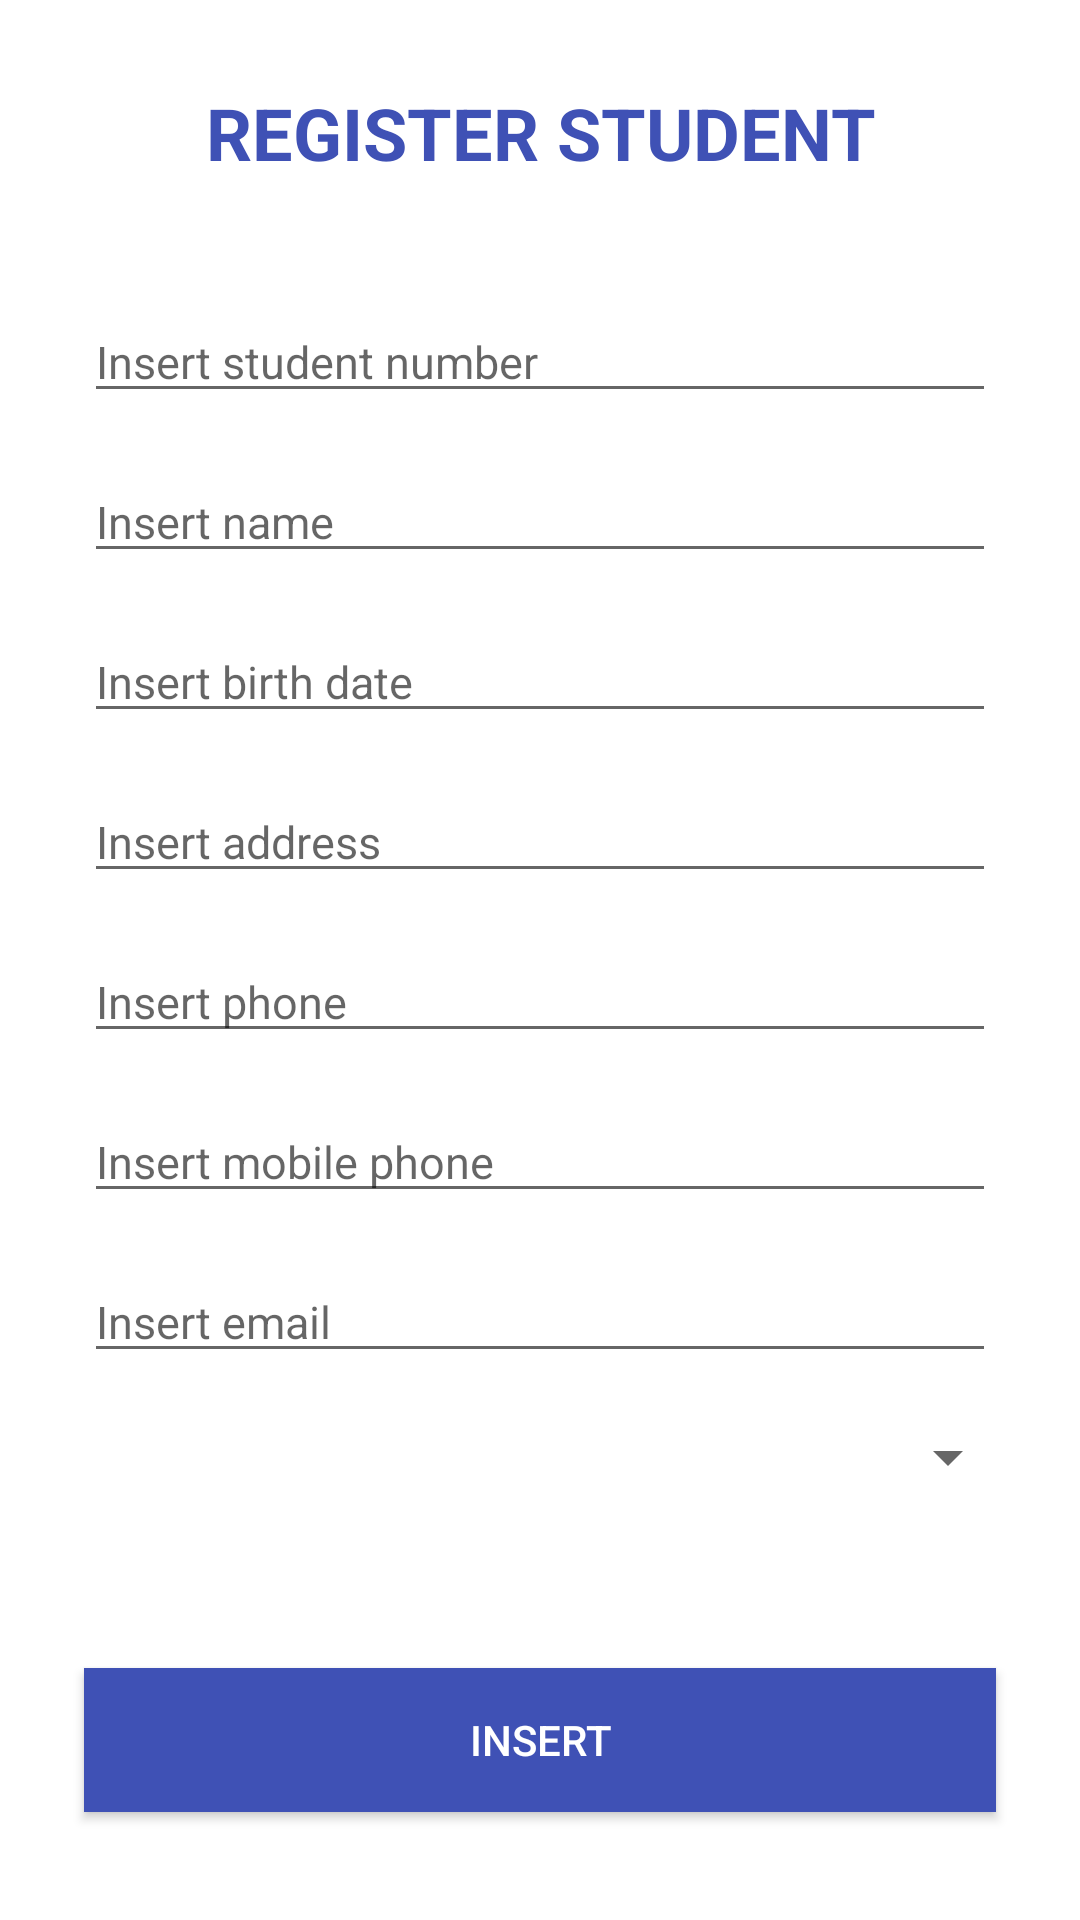

Layout XML and referenced resources for this Android screen:
<!-- AndroidManifest.xml: application theme Theme.SchoolGest -->
<!-- res/layout/activity_form.xml -->
<?xml version="1.0" encoding="utf-8"?>
<androidx.constraintlayout.widget.ConstraintLayout xmlns:android="http://schemas.android.com/apk/res/android"
    xmlns:app="http://schemas.android.com/apk/res-auto"
    xmlns:tools="http://schemas.android.com/tools"
    android:layout_width="match_parent"
    android:layout_height="match_parent"
	android:padding="20dp"
    tools:context=".activities.FormActivity">

    <Button
        android:id="@+id/btn_insert"
        android:layout_width="0dp"
        android:layout_height="wrap_content"
        android:layout_marginStart="8dp"
        android:layout_marginTop="8dp"
        android:layout_marginEnd="8dp"
        android:layout_marginBottom="16dp"
        android:background="#3F51B5"
        android:text="@string/insert"
        android:textColor="@android:color/white"
        app:layout_constraintBottom_toBottomOf="parent"
        app:layout_constraintEnd_toEndOf="parent"
        app:layout_constraintStart_toStartOf="parent"
        app:layout_constraintTop_toBottomOf="@+id/scrollView" />

    <TextView
        android:id="@+id/tv_title"
        android:layout_width="0dp"
        android:layout_height="wrap_content"
        android:layout_marginStart="8dp"
        android:layout_marginTop="8dp"
        android:layout_marginEnd="8dp"
        android:text="@string/register_student"
        android:textAlignment="center"
        android:textAllCaps="true"
        android:textAppearance="@style/TextAppearance.AppCompat.Display1"
        android:textColor="#3F51B5"
        android:textSize="24sp"
        android:textStyle="bold"
        app:layout_constraintEnd_toEndOf="parent"
        app:layout_constraintStart_toStartOf="parent"
        app:layout_constraintTop_toTopOf="parent" />

    <ScrollView
        android:id="@+id/scrollView"
        android:layout_width="0dp"
        android:layout_height="0dp"
        android:layout_marginTop="32dp"
        app:layout_constraintBottom_toTopOf="@+id/btn_insert"
        app:layout_constraintEnd_toEndOf="parent"
        app:layout_constraintHorizontal_bias="0.0"
        app:layout_constraintStart_toStartOf="parent"
        app:layout_constraintTop_toBottomOf="@+id/tv_title">

        <LinearLayout
            android:layout_width="match_parent"
            android:layout_height="wrap_content"
            android:orientation="vertical">

            <EditText
                android:id="@+id/et_student_number"
                android:layout_width="match_parent"
                android:layout_height="wrap_content"
                android:layout_marginStart="8dp"
                android:layout_marginTop="8dp"
                android:layout_marginEnd="8dp"
                android:autofillHints=""
                android:ems="10"
                android:hint="@string/insert_student_number"
                android:inputType="number"
                android:textSize="15sp" />

            <EditText
                android:id="@+id/et_name"
                android:layout_width="match_parent"
                android:layout_height="wrap_content"
                android:layout_marginStart="8dp"
                android:layout_marginTop="16dp"
                android:layout_marginEnd="8dp"
                android:ems="10"
                android:hint="@string/insert_name"
                android:importantForAutofill="no"
                android:inputType="textPersonName"
                android:textSize="15sp" />

            <EditText
                android:id="@+id/et_birth_date"
                android:layout_width="match_parent"
                android:layout_height="wrap_content"
                android:layout_marginStart="8dp"
                android:layout_marginTop="16dp"
                android:layout_marginEnd="8dp"
                android:ems="10"
                android:focusable="false"
                android:hint="@string/insert_birth_date"
                android:importantForAutofill="no"
                android:inputType="date"
                android:textSize="15sp" />

            <EditText
                android:id="@+id/et_address"
                android:layout_width="match_parent"
                android:layout_height="wrap_content"
                android:layout_marginStart="8dp"
                android:layout_marginTop="16dp"
                android:layout_marginEnd="8dp"
                android:autofillHints=""
                android:ems="10"
                android:hint="@string/insert_address"
                android:inputType="textMultiLine"
                android:textSize="15sp" />

            <EditText
                android:id="@+id/et_phone"
                android:layout_width="match_parent"
                android:layout_height="wrap_content"
                android:layout_marginStart="8dp"
                android:layout_marginTop="16dp"
                android:layout_marginEnd="8dp"
                android:autofillHints=""
                android:ems="10"
                android:hint="@string/insert_phone"
                android:inputType="phone"
                android:textSize="15sp" />

            <EditText
                android:id="@+id/et_mobile_phone"
                android:layout_width="match_parent"
                android:layout_height="wrap_content"
                android:layout_marginStart="8dp"
                android:layout_marginTop="16dp"
                android:layout_marginEnd="8dp"
                android:autofillHints=""
                android:ems="10"
                android:hint="@string/insert_mobile_phone"
                android:inputType="phone"
                android:textSize="15sp" />

            <EditText
                android:id="@+id/et_email"
                android:layout_width="match_parent"
                android:layout_height="wrap_content"
                android:layout_marginStart="8dp"
                android:layout_marginTop="16dp"
                android:layout_marginEnd="8dp"
                android:autofillHints=""
                android:ems="10"
                android:hint="@string/insert_email"
                android:inputType="textEmailAddress"
                android:textSize="15sp" />

            <Spinner
                android:id="@+id/sp_school"
                android:layout_width="match_parent"
                android:layout_height="wrap_content"
                android:layout_marginStart="8dp"
                android:layout_marginTop="16dp"
                android:spinnerMode="dialog" />

        </LinearLayout>
    </ScrollView>
</androidx.constraintlayout.widget.ConstraintLayout>
<!-- resources referenced by this layout -->
<resources>
  <string name="insert">Insert</string>
  <string name="insert_address">Insert address</string>
  <string name="insert_birth_date">Insert birth date</string>
  <string name="insert_email">Insert email</string>
  <string name="insert_mobile_phone">Insert mobile phone</string>
  <string name="insert_name">Insert name</string>
  <string name="insert_phone">Insert phone</string>
  <string name="insert_student_number">Insert student number</string>
  <string name="register_student">Register Student</string>
  <style name="Theme.SchoolGest" parent="Theme.MaterialComponents.DayNight.DarkActionBar">
          
          <item name="colorPrimary">@color/purple_500</item>
          <item name="colorPrimaryVariant">@color/purple_700</item>
          <item name="colorOnPrimary">@color/white</item>
          
          <item name="colorSecondary">@color/teal_200</item>
          <item name="colorSecondaryVariant">@color/teal_700</item>
          <item name="colorOnSecondary">@color/black</item>
          
          <item name="android:statusBarColor" tools:targetApi="l">?attr/colorPrimaryVariant</item>
          
  
      </style>
  <!-- not gathered from this repository: default colours our renderer supplied (Android Studio template values) -->
  <color name="purple_500">#FF6200EE</color>
  <color name="purple_700">#FF3700B3</color>
  <color name="teal_200">#FF03DAC5</color>
  <color name="teal_700">#FF018786</color>
  <color name="black">#FF000000</color>
  <color name="white">#FFFFFFFF</color>
</resources>
